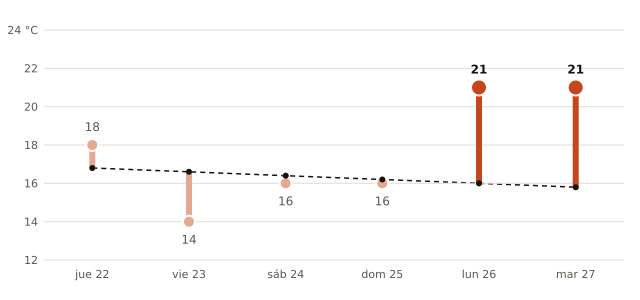

Values plotted in this chart, from the file beside it:
fecha, máxima_prevista_C, máxima_normal_1991_2020_C
2026-10-22, 18, 16.8
2026-10-23, 14, 16.6
2026-10-24, 16, 16.4
2026-10-25, 16, 16.2
2026-10-26, 21, 16.0
2026-10-27, 21, 15.8
